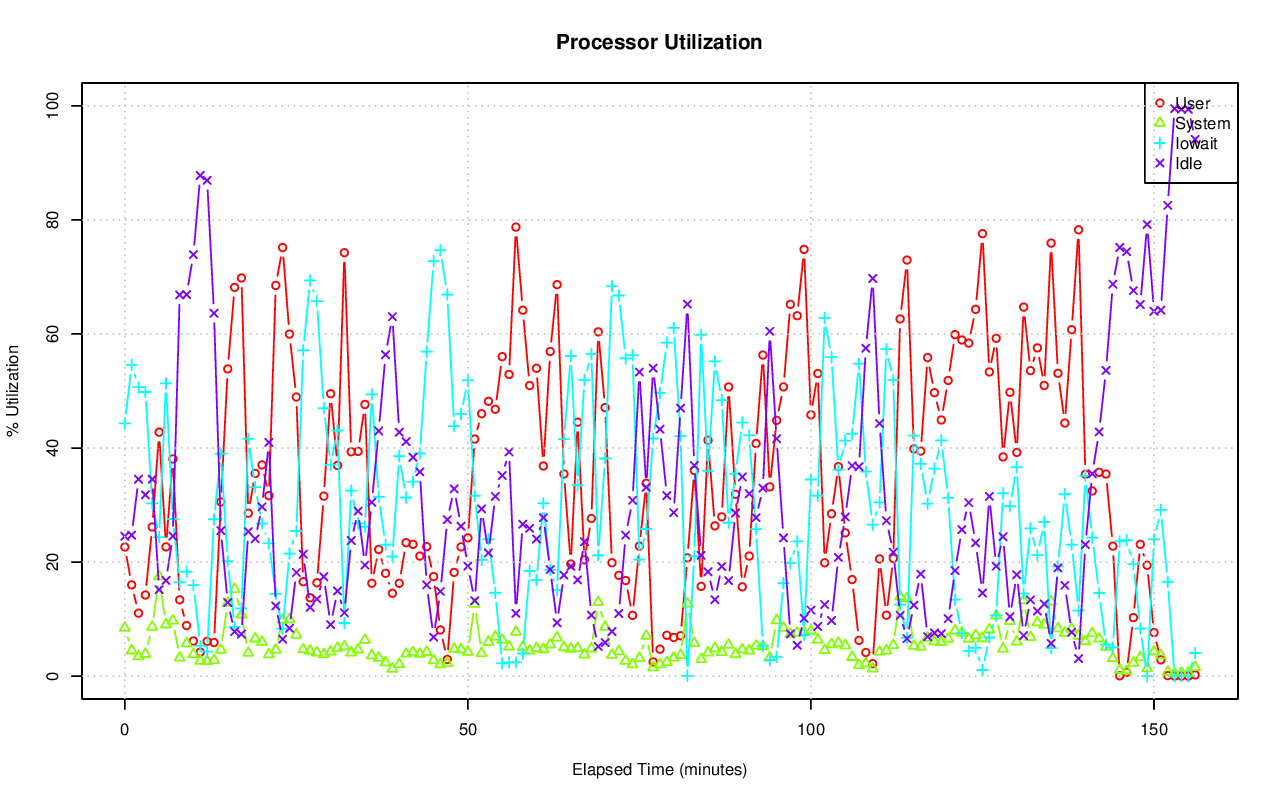

The file beside this chart, header and first rows:
# hostname; interval; timestamp; CPU; %user; %nice; %system; %iowait; %steal; %idle
pgxl6; 60; 1440262743; -1; 22.65; 0.00; 8.48; 44.32; 0.03; 24.53
pgxl6; 60; 1440262743; 0; 22.98; 0.00; 8.20; 47.19; 0.03; 21.61
pgxl6; 60; 1440262743; 1; 23.01; 0.00; 8.89; 46.78; 0.02; 21.30
pgxl6; 60; 1440262743; 2; 24.15; 0.00; 8.44; 47.55; 0.05; 19.81
pgxl6; 60; 1440262743; 3; 20.45; 0.00; 8.36; 35.76; 0.02; 35.42
pgxl6; 60; 1440262803; -1; 16.01; 0.00; 4.49; 54.58; 0.19; 24.73
pgxl6; 60; 1440262803; 0; 19.35; 0.00; 4.94; 55.29; 0.17; 20.25
pgxl6; 60; 1440262803; 1; 19.74; 0.00; 4.43; 58.71; 0.09; 17.04
pgxl6; 60; 1440262803; 2; 9.94; 0.00; 5.01; 66.97; 0.41; 17.67
pgxl6; 60; 1440262803; 3; 14.85; 0.00; 3.61; 37.73; 0.10; 43.71
pgxl6; 60; 1440262863; -1; 11.04; 0.00; 3.46; 50.68; 0.29; 34.53
pgxl6; 60; 1440262863; 0; 11.50; 0.00; 3.78; 50.92; 0.32; 33.48
pgxl6; 60; 1440262863; 1; 10.84; 0.00; 3.21; 57.26; 0.16; 28.53
pgxl6; 60; 1440262863; 2; 11.34; 0.00; 4.52; 60.24; 0.53; 23.37
pgxl6; 60; 1440262863; 3; 10.53; 0.00; 2.37; 34.75; 0.14; 52.21
pgxl6; 60; 1440262923; -1; 14.23; 0.00; 3.88; 49.82; 0.28; 31.79
pgxl6; 60; 1440262923; 0; 14.80; 0.00; 4.08; 48.93; 0.32; 31.87
pgxl6; 60; 1440262923; 1; 14.12; 0.00; 3.51; 55.46; 0.16; 26.75
pgxl6; 60; 1440262923; 2; 14.10; 0.00; 5.32; 52.50; 0.51; 27.57
pgxl6; 60; 1440262923; 3; 13.89; 0.00; 2.62; 42.56; 0.14; 40.78
pgxl6; 60; 1440262983; -1; 26.16; 0.00; 8.63; 30.31; 0.35; 34.54
pgxl6; 60; 1440262983; 0; 26.84; 0.00; 13.54; 25.59; 0.49; 33.55
pgxl6; 60; 1440262983; 1; 24.25; 0.00; 6.63; 32.11; 0.26; 36.75
pgxl6; 60; 1440262983; 2; 31.84; 0.00; 8.32; 32.25; 0.43; 27.17
pgxl6; 60; 1440262983; 3; 21.79; 0.00; 6.00; 31.41; 0.22; 40.59
pgxl6; 60; 1440263043; -1; 42.78; 0.00; 17.48; 24.38; 0.18; 15.18
pgxl6; 60; 1440263043; 0; 45.57; 0.00; 21.00; 14.91; 0.28; 18.25
pgxl6; 60; 1440263043; 1; 38.30; 0.00; 17.70; 27.28; 0.18; 16.54
pgxl6; 60; 1440263043; 2; 50.00; 0.00; 14.23; 32.83; 0.14; 2.81
pgxl6; 60; 1440263043; 3; 37.11; 0.00; 16.99; 22.62; 0.16; 23.11
pgxl6; 60; 1440263103; -1; 22.67; 0.00; 9.05; 51.34; 0.16; 16.79
pgxl6; 60; 1440263103; 0; 22.13; 0.00; 8.97; 49.42; 0.14; 19.35
pgxl6; 60; 1440263103; 1; 21.88; 0.00; 8.14; 52.19; 0.17; 17.62
pgxl6; 60; 1440263103; 2; 25.78; 0.00; 12.17; 61.08; 0.14; 0.83
pgxl6; 60; 1440263103; 3; 20.89; 0.00; 6.90; 42.61; 0.19; 29.40
pgxl6; 60; 1440263163; -1; 38.09; 0.00; 9.73; 27.56; 0.05; 24.57
pgxl6; 60; 1440263163; 0; 33.91; 0.00; 7.80; 21.25; 0.03; 37.01
pgxl6; 60; 1440263163; 1; 38.41; 0.00; 11.75; 30.47; 0.05; 19.32
pgxl6; 60; 1440263163; 2; 46.85; 0.00; 13.26; 37.18; 0.05; 2.66
pgxl6; 60; 1440263163; 3; 33.22; 0.00; 6.08; 21.39; 0.03; 39.27
pgxl6; 60; 1440263223; -1; 13.39; 0.00; 3.25; 16.47; 0.04; 66.85
pgxl6; 60; 1440263223; 0; 11.68; 0.00; 1.68; 0.64; 0.02; 85.99
pgxl6; 60; 1440263223; 1; 9.00; 0.00; 1.32; 10.39; 0.00; 79.28
pgxl6; 60; 1440263223; 2; 33.60; 0.00; 9.67; 56.05; 0.16; 0.52
pgxl6; 60; 1440263223; 3; 0.02; 0.00; 0.60; 0.30; 0.00; 99.08
pgxl6; 60; 1440263283; -1; 8.88; 0.00; 5.75; 18.31; 0.17; 66.90
pgxl6; 60; 1440263283; 0; 1.95; 0.00; 1.55; 12.34; 0.30; 83.87
pgxl6; 60; 1440263283; 1; 3.14; 0.00; 4.87; 12.68; 0.07; 79.23
pgxl6; 60; 1440263283; 2; 30.14; 0.00; 16.19; 38.74; 0.26; 14.67
pgxl6; 60; 1440263283; 3; 0.73; 0.00; 0.54; 9.91; 0.05; 88.76
pgxl6; 60; 1440263343; -1; 6.18; 0.00; 3.84; 15.96; 0.11; 73.91
pgxl6; 60; 1440263343; 0; 0.33; 0.00; 0.69; 7.98; 0.22; 90.78
pgxl6; 60; 1440263343; 1; 2.93; 0.00; 3.78; 8.42; 0.05; 84.81
pgxl6; 60; 1440263343; 2; 21.34; 0.00; 10.51; 43.65; 0.16; 24.34
pgxl6; 60; 1440263343; 3; 0.42; 0.00; 0.51; 4.37; 0.03; 94.67
pgxl6; 60; 1440263403; -1; 4.22; 0.00; 2.66; 5.33; 0.02; 87.78
pgxl6; 60; 1440263403; 0; 0.03; 0.00; 0.10; 0.02; 0.00; 99.85
pgxl6; 60; 1440263403; 1; 0.05; 0.00; 1.27; 0.48; 0.00; 98.20
pgxl6; 60; 1440263403; 2; 16.92; 0.00; 9.25; 20.39; 0.05; 53.39
pgxl6; 60; 1440263403; 3; 0.03; 0.00; 0.08; 0.62; 0.00; 99.27
... 725 more rows
